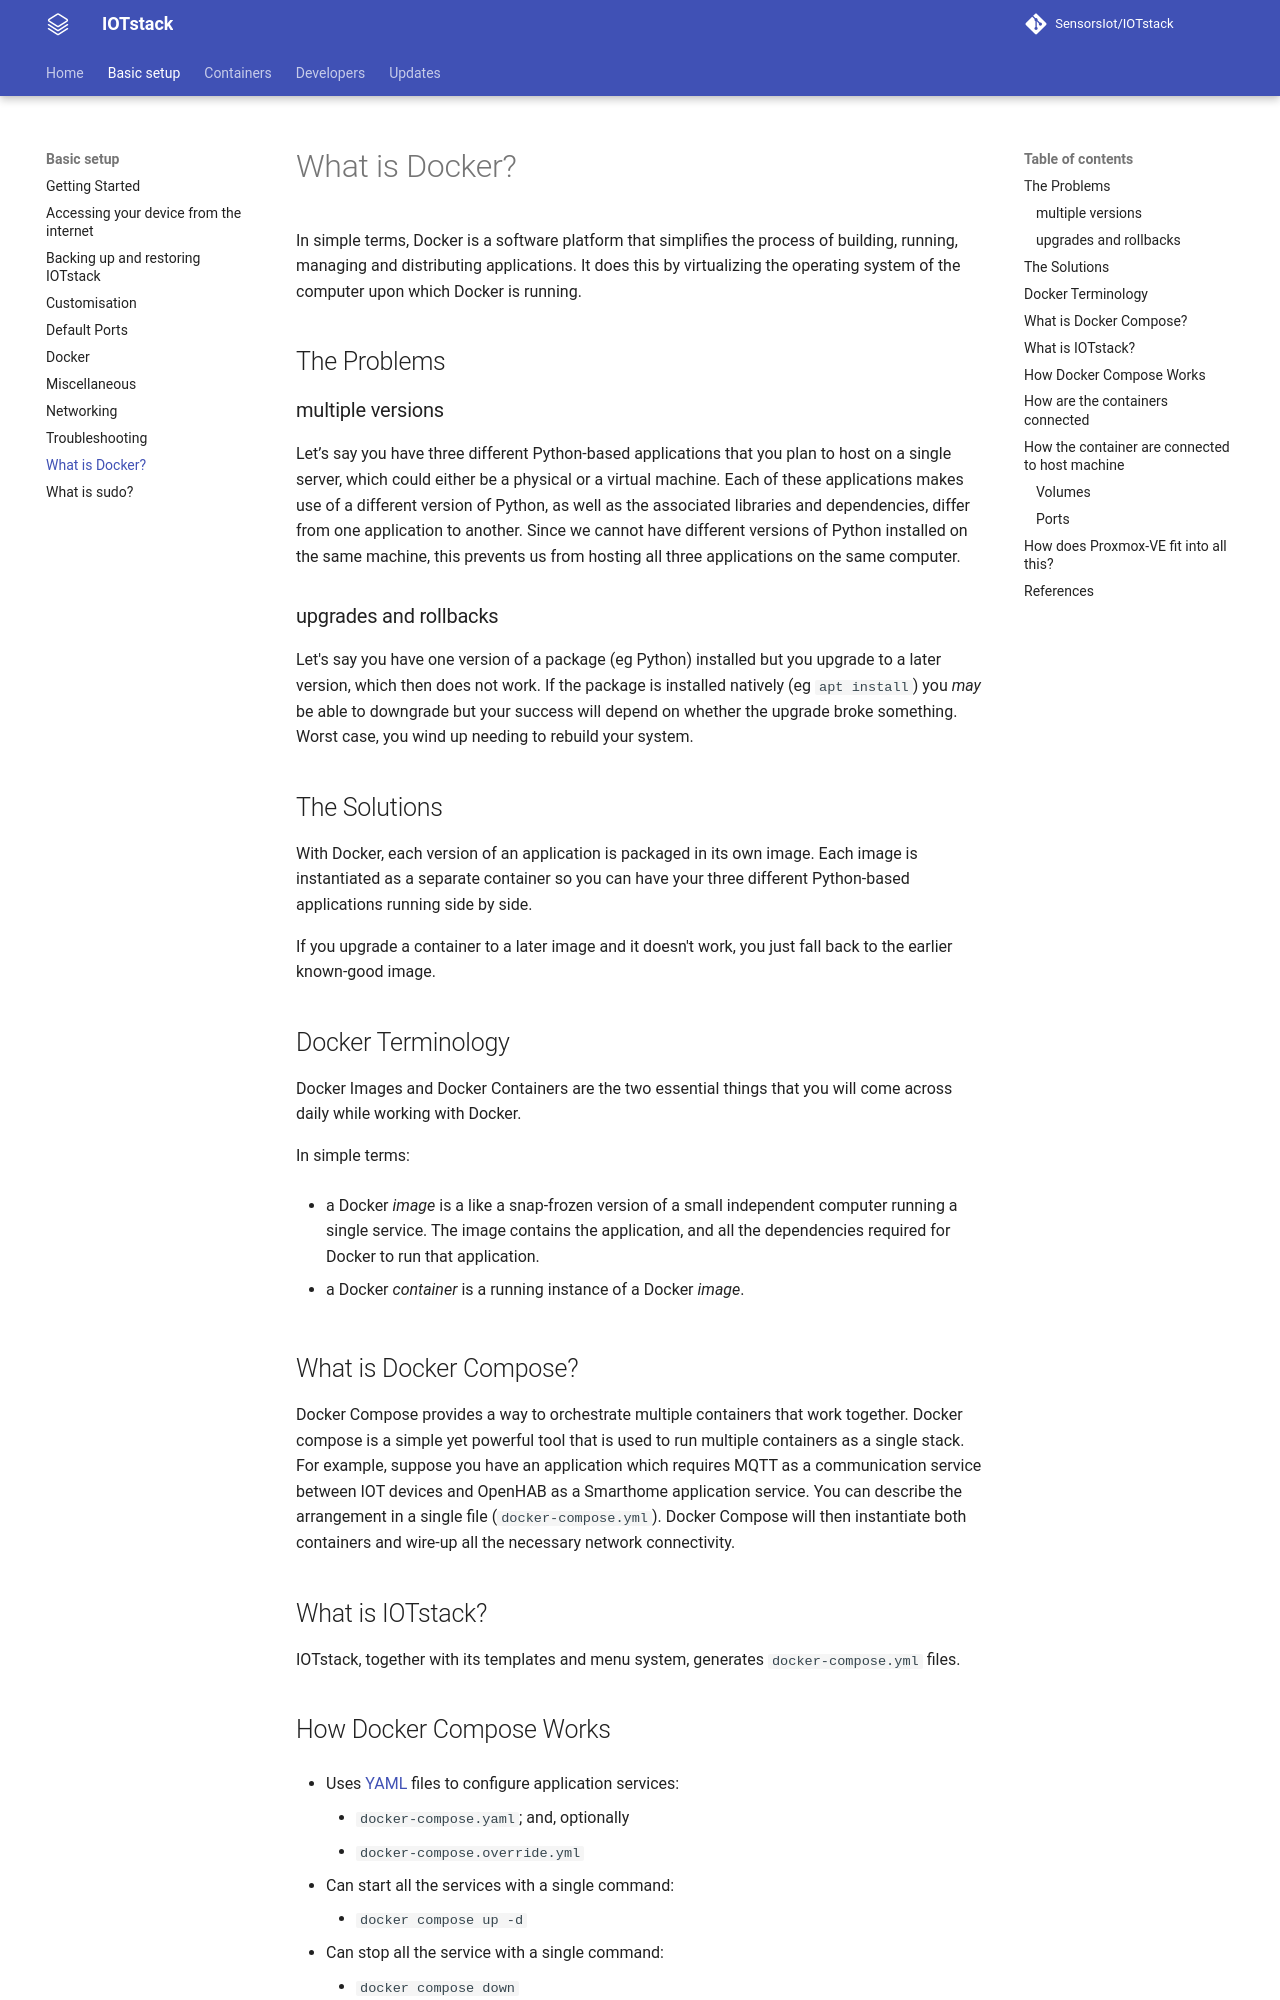

repository: SensorsIot/IOTstack · page: Basic_setup/Understanding-Containers/index.html · generator: mkdocs

# What is Docker?

In simple terms, Docker is a software platform that simplifies the process of building, running, managing and distributing applications. It does this by virtualizing the operating system of the computer upon which Docker is running.

## The Problems

### multiple versions

Let’s say you have three different Python-based applications that you plan to host on a single server, which could either be a physical or a virtual machine. Each of these applications makes use of a different version of Python, as well as the associated libraries and dependencies, differ from one application to another. Since we cannot have different versions of Python installed on the same machine, this prevents us from hosting all three applications on the same computer.

### upgrades and rollbacks

Let's say you have one version of a package (eg Python) installed but you upgrade to a later version, which then does not work. If the package is installed natively (eg `apt install`) you *may* be able to downgrade but your success will depend on whether the upgrade broke something. Worst case, you wind up needing to rebuild your system. 

## The Solutions

With Docker, each version of an application is packaged in its own image. Each image is instantiated as a separate container so you can have your three different Python-based applications running side by side.

If you upgrade a container to a later image and it doesn't work, you just fall back to the earlier known-good image.

## Docker Terminology

Docker Images and Docker Containers are the two essential things that you will come across daily while working with Docker.

In simple terms:

* a Docker *image* is a like a snap-frozen version of a small independent computer running a single service. The image contains the application, and all the dependencies required for Docker to run that application.

* a Docker *container* is a running instance of a Docker *image*.

## What is Docker Compose?

Docker Compose provides a way to orchestrate multiple containers that work together. Docker compose is a simple yet powerful tool that is used to run multiple containers as a single stack. For example, suppose you have an application which requires MQTT as a communication service between IOT devices and OpenHAB as a Smarthome application service. You can describe the arrangement in a single file (`docker-compose.yml`). Docker Compose will then instantiate both containers and wire-up all the necessary network connectivity.

## What is IOTstack?

IOTstack, together with its templates and menu system, generates `docker-compose.yml` files.

## How Docker Compose Works

* Uses [YAML](https://yaml.org/about/) files to configure application services:

	- `docker-compose.yaml`; and, optionally
	- `docker-compose.override.yml`

* Can start all the services with a single command:

	- `docker compose up -d`

* Can stop all the service with a single command:

	- `docker compose down`
